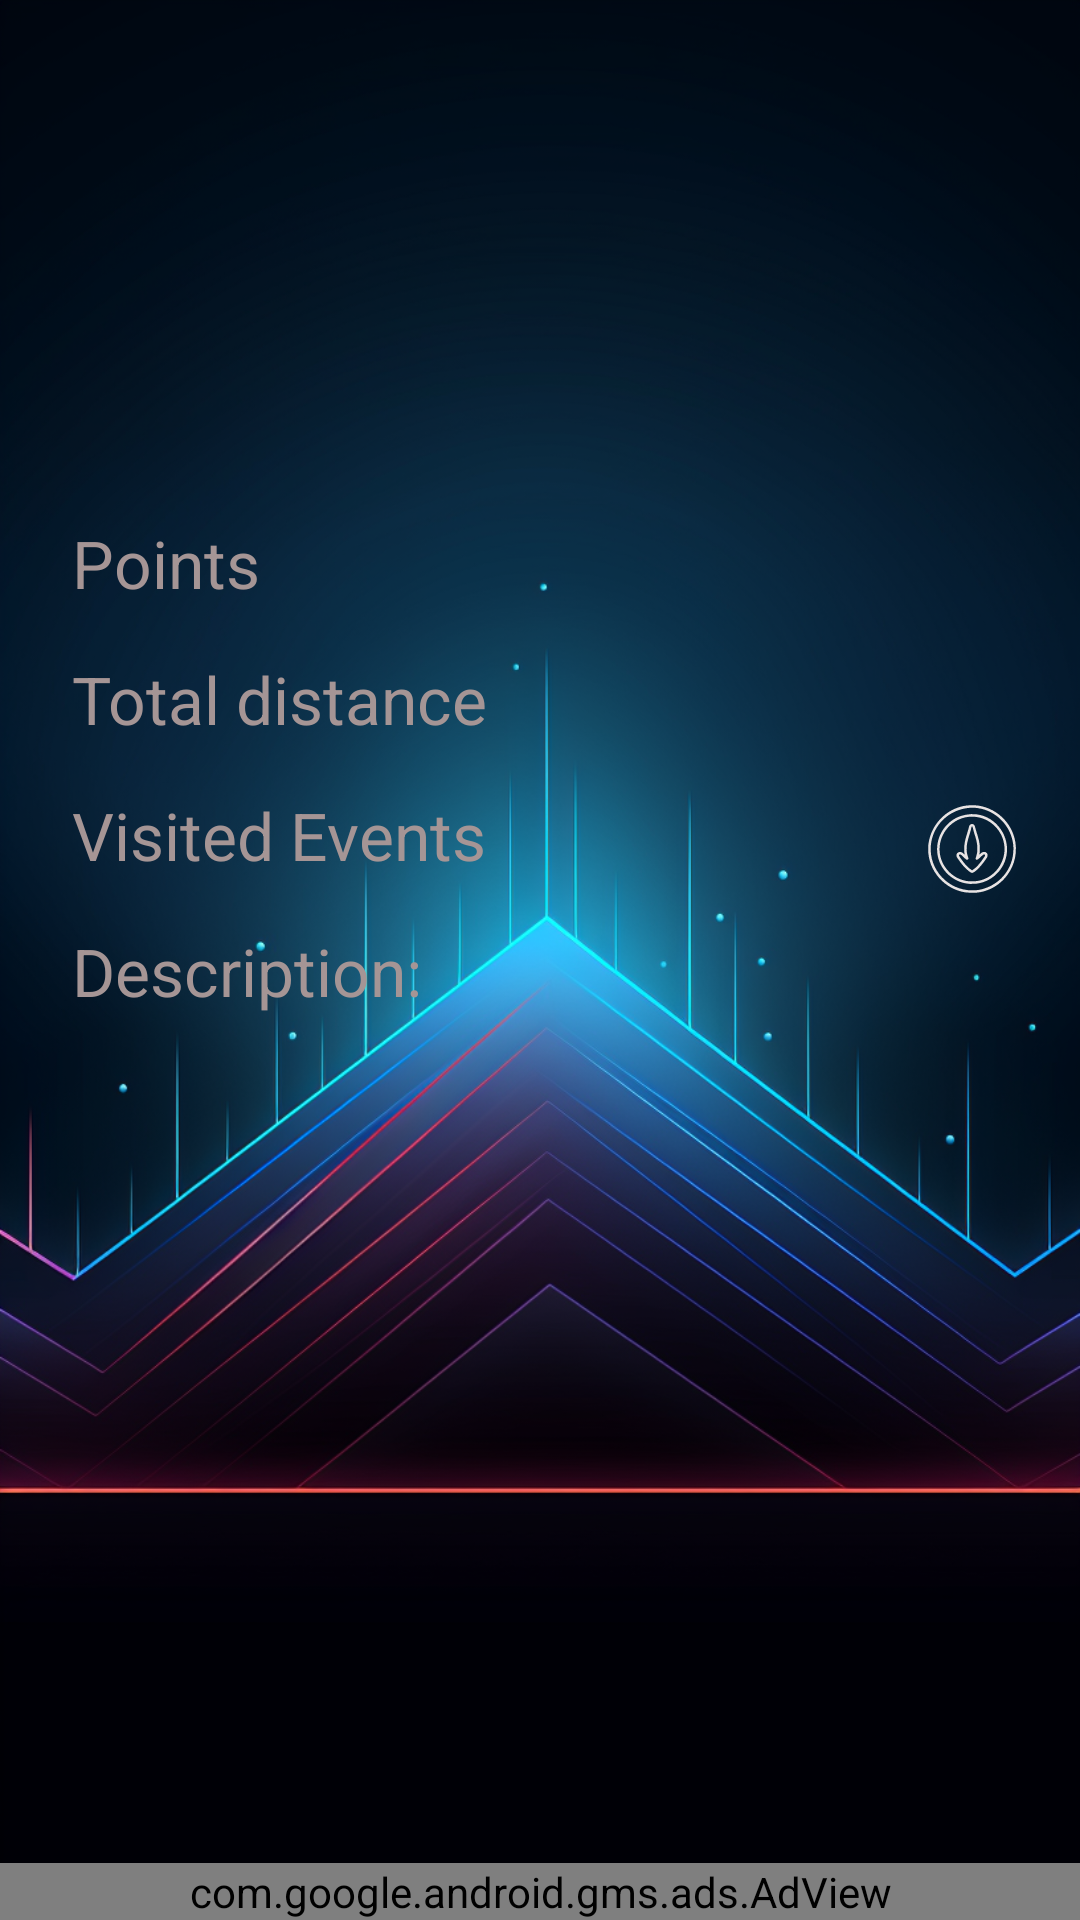

Android layout source for this screen:
<!-- AndroidManifest.xml: application theme Theme.NoBar -->
<!-- res/layout/activity_profile.xml -->
<?xml version="1.0" encoding="utf-8"?>
<androidx.constraintlayout.widget.ConstraintLayout xmlns:android="http://schemas.android.com/apk/res/android"
    xmlns:app="http://schemas.android.com/apk/res-auto"
    xmlns:tools="http://schemas.android.com/tools"
    android:layout_width="match_parent"
    android:layout_height="match_parent"
    android:background="@mipmap/user_profile_background"
    tools:context="com.chatoyment.ahoyapp.ProfileActivity">

    <Button
        android:id="@+id/buttonExit"
        android:layout_width="50dp"
        android:layout_height="50dp"
        android:layout_marginTop="16dp"
        android:layout_marginEnd="16dp"
        android:background="@color/transparent"
        android:foreground="@drawable/x_icon"
        android:onClick="exit"
        app:layout_constraintEnd_toEndOf="parent"
        app:layout_constraintTop_toTopOf="parent" />


    <ScrollView
        android:id="@+id/scrollView7"
        android:layout_width="match_parent"

        android:layout_height="520dp"
        app:layout_constraintEnd_toEndOf="parent"
        app:layout_constraintHorizontal_bias="0.0"
        app:layout_constraintStart_toStartOf="parent"
        app:layout_constraintTop_toBottomOf="@+id/buttonExit">

        <androidx.constraintlayout.widget.ConstraintLayout
            android:layout_width="match_parent"
            android:layout_height="match_parent">

            <TextView
                android:id="@+id/textViewUser"
                android:layout_width="wrap_content"
                android:layout_height="wrap_content"

                android:textColor="@color/light_grey"
                android:textSize="32sp"
                app:layout_constraintEnd_toEndOf="parent"
                app:layout_constraintHorizontal_bias="0.498"
                app:layout_constraintStart_toStartOf="parent"
                app:layout_constraintTop_toTopOf="parent" />

            <TextView
                android:id="@+id/your_points"
                android:layout_width="wrap_content"
                android:layout_height="wrap_content"
                android:layout_marginStart="24dp"
                android:layout_marginTop="64dp"
                android:text="@string/points_capital_letter"
                android:textColor="@color/light_grey"

                android:textSize="22sp"
                app:layout_constraintStart_toStartOf="parent"
                app:layout_constraintTop_toBottomOf="@+id/textViewUser" />

            <TextView
                android:id="@+id/total_distance"
                android:layout_width="wrap_content"
                android:layout_height="wrap_content"
                android:layout_marginStart="24dp"
                android:layout_marginTop="16dp"
                android:text="@string/total_distance"
                android:textColor="@color/light_grey"

                android:textSize="22sp"
                app:layout_constraintStart_toStartOf="parent"
                app:layout_constraintTop_toBottomOf="@+id/your_points" />

            <TextView
                android:id="@+id/visited_events"
                android:layout_width="wrap_content"
                android:layout_height="wrap_content"
                android:layout_marginStart="24dp"
                android:layout_marginTop="16dp"
                android:onClick="visitedEventsDetail"
                android:text="@string/visited_events"
                android:textColor="@color/light_grey"
                android:textSize="22sp"
                app:layout_constraintStart_toStartOf="parent"
                app:layout_constraintTop_toBottomOf="@+id/total_distance" />

            <TextView
                android:id="@+id/visited_promo_events"
                android:layout_width="wrap_content"
                android:layout_height="wrap_content"
                android:layout_marginStart="24dp"
                android:layout_marginTop="16dp"
                android:text="@string/promo_event"
                android:textColor="@color/light_grey"
                android:textSize="22sp"
                android:visibility="gone"
                app:layout_constraintStart_toStartOf="parent"
                app:layout_constraintTop_toBottomOf="@+id/visited_events" />

            <TextView
                android:id="@+id/visited_social_events"
                android:layout_width="wrap_content"
                android:layout_height="wrap_content"
                android:layout_marginStart="24dp"
                android:layout_marginTop="16dp"
                android:text="@string/social_event"
                android:textColor="@color/light_grey"
                android:textSize="22sp"
                android:visibility="gone"
                app:layout_constraintStart_toStartOf="parent"
                app:layout_constraintTop_toBottomOf="@+id/visited_promo_events" />


            <ImageButton
                android:id="@+id/expand_events"
                android:layout_width="40dp"
                android:layout_height="40dp"
                android:layout_marginEnd="16dp"
                android:layout_marginBottom="6dp"
                android:background="@drawable/arrow_to_the_bottom_in_circle__expand_icon"
                android:onClick="visitedEventsDetail"
                app:layout_constraintBottom_toTopOf="@+id/description"
                app:layout_constraintEnd_toEndOf="parent">


            </ImageButton>

            <TextView
                android:id="@+id/description"
                android:layout_width="wrap_content"
                android:layout_height="wrap_content"
                android:layout_marginStart="24dp"
                android:layout_marginTop="16dp"
                android:maxWidth="350dp"
                android:paddingRight="50dp"
                android:text="@string/description"
                android:textColor="@color/light_grey"
                android:textSize="22sp"
                app:layout_constraintStart_toStartOf="parent"
                app:layout_constraintTop_toBottomOf="@+id/visited_social_events" />

            <Button
                android:id="@+id/edit_description_btn"
                android:layout_width="30dp"
                android:layout_height="30dp"
                android:layout_marginEnd="20dp"
                android:background="@color/transparent"
                android:foreground="@drawable/edit_icon"
                android:onClick="editDescription"
                app:layout_constraintBottom_toBottomOf="parent"
                app:layout_constraintEnd_toEndOf="parent"
                app:layout_constraintTop_toBottomOf="@+id/visited_social_events"
                app:layout_constraintVertical_bias="0.937" />

            <androidx.constraintlayout.widget.ConstraintLayout
                android:id="@+id/constrain_layout_description"
                android:layout_width="match_parent"
                android:layout_height="match_parent"
                android:visibility="gone"
                app:layout_constraintEnd_toEndOf="parent"
                app:layout_constraintStart_toStartOf="parent"
                app:layout_constraintTop_toBottomOf="@+id/description">


                <EditText
                    android:id="@+id/editText_description"
                    android:layout_width="300dp"
                    android:layout_height="wrap_content"
                    android:layout_marginTop="16dp"
                    android:background="@color/dark_grey"
                    android:hint="@string/new_description"
                    android:inputType="textMultiLine"
                    android:minHeight="50dp"
                    android:paddingLeft="5dp"
                    android:textColor="@color/light_grey"
                    android:textColorHint="@color/light_grey"
                    android:textSize="18sp"
                    app:layout_constraintEnd_toEndOf="parent"
                    app:layout_constraintStart_toStartOf="parent"
                    app:layout_constraintTop_toTopOf="parent" />


                <Button
                    android:id="@+id/save_description"
                    android:layout_width="wrap_content"
                    android:layout_height="wrap_content"
                    android:layout_marginStart="20dp"
                    android:layout_marginTop="8dp"
                    android:background="@color/transparent"
                    android:onClick="saveDescription"
                    android:text="@string/save"
                    android:textColor="@color/light_grey2"
                    app:layout_constraintStart_toEndOf="@+id/cancel_description"
                    app:layout_constraintTop_toBottomOf="@+id/editText_description" />

                <Button
                    android:id="@+id/cancel_description"
                    android:layout_width="wrap_content"
                    android:layout_height="wrap_content"
                    android:layout_marginTop="8dp"
                    android:background="@color/transparent"
                    android:onClick="cancelDescription"
                    android:text="@string/cancel"
                    android:textColor="@color/light_grey2"
                    app:layout_constraintEnd_toEndOf="parent"
                    app:layout_constraintHorizontal_bias="0.3"
                    app:layout_constraintStart_toStartOf="parent"
                    app:layout_constraintTop_toBottomOf="@+id/editText_description" />

            </androidx.constraintlayout.widget.ConstraintLayout>


        </androidx.constraintlayout.widget.ConstraintLayout>
    </ScrollView>


    <Button
        android:id="@+id/friends_button"
        android:layout_width="70dp"
        android:layout_height="70dp"
        android:layout_marginStart="4dp"
        android:layout_marginTop="4dp"
        android:background="@color/transparent"
        android:foreground="@drawable/friends_icon"
        android:onClick="friends"
        app:layout_constraintStart_toStartOf="parent"
        app:layout_constraintTop_toTopOf="parent" />

    <TextView
        android:id="@+id/no_description"
        android:layout_width="match_parent"
        android:layout_height="match_parent"
        android:visibility="gone"
        android:text="@string/no_description"
        />

    <TextView
        android:id="@+id/max_100"
        android:layout_width="match_parent"
        android:layout_height="match_parent"
        android:visibility="gone"
        android:text="@string/max_100_chars"
        />

    <com.google.android.gms.ads.AdView
        android:id="@+id/adView"
        android:layout_width="match_parent"
        android:layout_height="wrap_content"
        app:adSize="BANNER"
        app:adUnitId="ca-app-pub-3940256099942544/6300978111"
        app:layout_constraintBottom_toBottomOf="parent"
        app:layout_constraintEnd_toEndOf="parent"
        app:layout_constraintHorizontal_bias="0.0"
        app:layout_constraintStart_toStartOf="parent" />

</androidx.constraintlayout.widget.ConstraintLayout>
<!-- resources referenced by this layout -->
<resources>
  <color name="dark_grey">#453A3A</color>
  <color name="light_grey">#A59595</color>
  <color name="light_grey2">#e8e3e3</color>
  <color name="transparent">#00000000</color>
  <!-- drawable arrow_to_the_bottom_in_circle__expand_icon: vector/xml drawable (drawable, 2940 chars, omitted) -->
  <!-- drawable edit_icon: vector/xml drawable (drawable, 2708 chars, omitted) -->
  <!-- drawable friends_icon: vector/xml drawable (drawable, 6377 chars, omitted) -->
  <!-- drawable x_icon: vector/xml drawable (drawable, 3922 chars, omitted) -->
  <!-- mipmap user_profile_background: png bitmap (mipmap-xxhdpi, 712738 bytes) -->
  <string name="cancel">Cancel</string>
  <string name="description">Description:</string>
  <string name="max_100_chars">Your description can be up to 100 characters long</string>
  <string name="new_description">New description</string>
  <string name="no_description">(no description)</string>
  <string name="points_capital_letter">Points</string>
  <string name="promo_event">Promotional Event</string>
  <string name="save">Save</string>
  <string name="social_event">Social Event</string>
  <string name="total_distance">Total distance</string>
  <string name="visited_events">Visited Events</string>
  <style name="Theme.NoBar" parent="Theme.MaterialComponents.DayNight.NoActionBar">
          
          <item name="colorPrimary">@color/purple_500</item>
          <item name="colorPrimaryVariant">@color/purple_700</item>
          <item name="colorOnPrimary">@color/white</item>
          
          <item name="colorSecondary">@color/teal_200</item>
          <item name="colorSecondaryVariant">@color/teal_700</item>
          <item name="colorOnSecondary">@color/black</item>
          
          <item name="android:statusBarColor">?attr/colorPrimaryVariant</item>
          
      </style>
  <color name="purple_500">#FF6200EE</color>
  <color name="purple_700">#FF3700B3</color>
  <color name="white">#FFFFFFFF</color>
  <color name="teal_200">#FF03DAC5</color>
  <color name="teal_700">#FF018786</color>
  <color name="black">#FF000000</color>
</resources>
